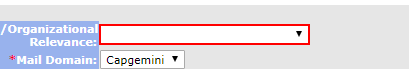
Workflow: Sequence1

Step 1: click on the drop-down in window 'Corporate Directory' (chrome.exe)
